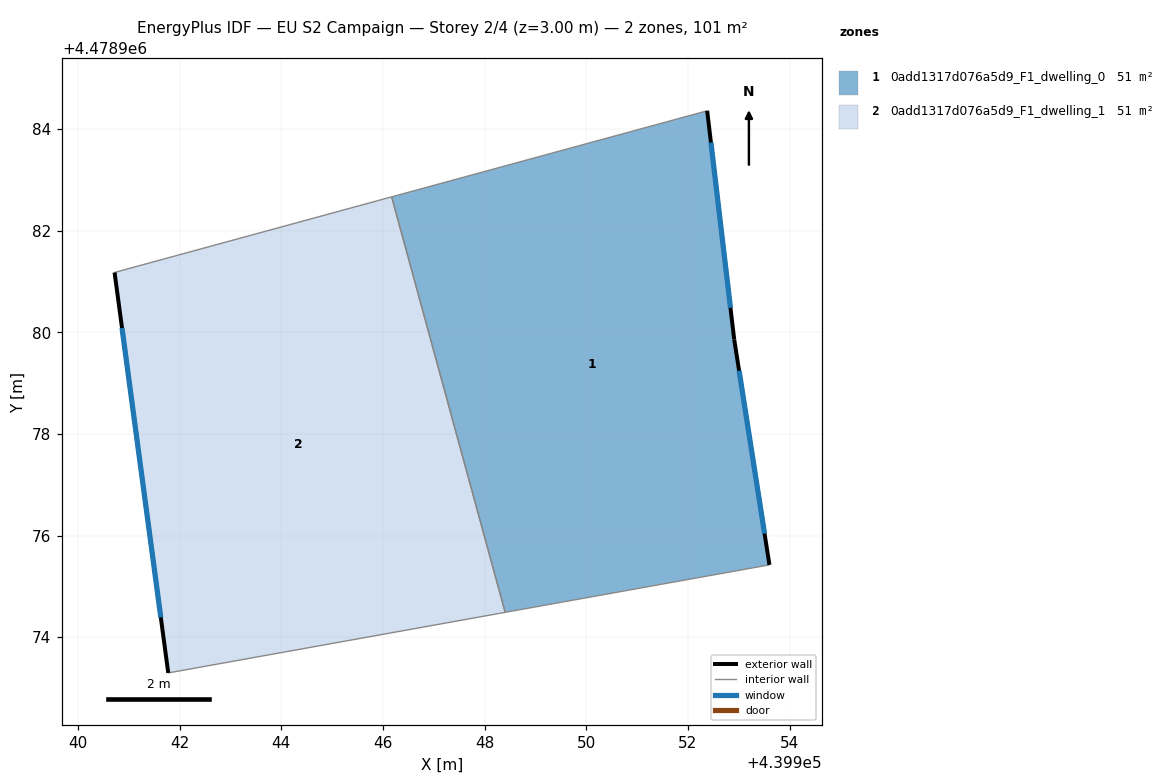
=== STOREY PLAN SPEC (per zone: floor XY polygon, exterior-wall plan segments, windows/doors) ===
zone 1: 0add1317d076a5d9_F1_dwelling_0  (50.7 m²)
  floor: (439952.38, 4478984.36) (439952.91, 4478979.86) (439953.60, 4478975.42) (439948.40, 4478974.49) (439946.17, 4478982.66)
  exterior wall: (439952.91, 4478979.86) – (439952.38, 4478984.36)  [4.5 m]
    window: (439952.84, 4478980.48) – (439952.45, 4478983.73)  [7.1 m²]
  exterior wall: (439953.60, 4478975.42) – (439952.91, 4478979.86)  [4.5 m]
    window: (439953.51, 4478976.04) – (439953.01, 4478979.24)  [7.0 m²]
  interior walls: 3
zone 2: 0add1317d076a5d9_F1_dwelling_1  (50.7 m²)
  floor: (439946.17, 4478982.66) (439948.40, 4478974.49) (439941.77, 4478973.30) (439940.72, 4478981.18)
  exterior wall: (439940.72, 4478981.18) – (439941.78, 4478973.30)  [7.9 m]
    window: (439940.87, 4478980.08) – (439941.63, 4478974.39)  [12.4 m²]
  interior walls: 3

=== DERIVED (storey summary) ===
Building: EU S2 Campaign
Storey: 2 of 4  (floor level z = 3.00 m)
Storey gross floor area: 101.4 m²
Zones on this storey: 2
  - 0add1317d076a5d9_F1_dwelling_0: floor 50.7 m²; exterior wall 9.0 m (27.1 m²); 2 window(s) 14.1 m²; WWR 52.2%
  - 0add1317d076a5d9_F1_dwelling_1: floor 50.7 m²; exterior wall 7.9 m (23.8 m²); 1 window(s) 12.4 m²; WWR 52.2%
Zone adjacency (shared interzone walls):
  - 0add1317d076a5d9_F1_dwelling_0 ↔ 0add1317d076a5d9_F1_dwelling_1